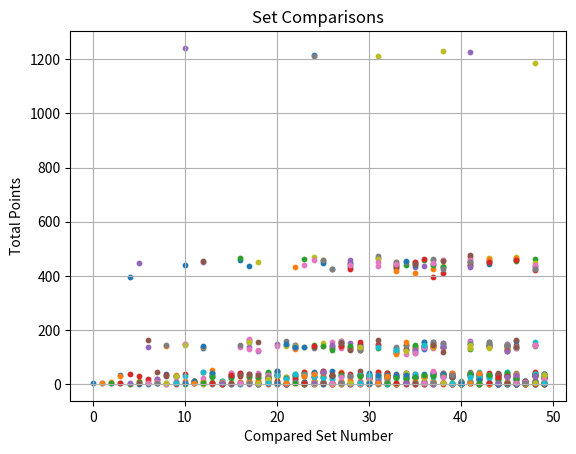

Reproduce this figure in Python.
# -*- coding: utf-8 -*-
"""
Created on Mon Aug 19 21:38:55 2024

[redacted]
"""

import random
import matplotlib.pyplot as plt

def generate_sets(num_sets, num_elements):
    available_numbers = list(range(num_sets))
    list_of_sets = []

    for i in range(num_sets):
        while True:
            random_numbers = random.sample(available_numbers, num_elements)
            if i in random_numbers:
                random_numbers = [num if num != i else random.choice([n for n in available_numbers if n != i]) for num in random_numbers]
            if random_numbers not in list_of_sets:
                list_of_sets.append(random_numbers)
                break

    return list_of_sets

def mark_repeats_with_c(elements, repeated_elements):
    return [f"{el}(c)" if el in repeated_elements else str(el) for el in elements]

def process_levels_until_c(set_num_a, set_num_b, sets_dict):
    general_list = []
    marked_levels = []

    level_0_elements = [set_num_a, set_num_b]
    general_list.append(level_0_elements)
    
    repeated_elements_0 = {el for el in level_0_elements if level_0_elements.count(el) > 1}
    marked_level_0 = mark_repeats_with_c(level_0_elements, repeated_elements_0)
    marked_levels.append(marked_level_0)

    current_a = sets_dict[set_num_a]
    current_b = sets_dict[set_num_b]

    level = 1
    while True:
        level_elements = current_a + current_b
        general_list.append(level_elements)

        repeated_elements = set()
        for element in level_elements:
            if level_elements.count(element) > 1:
                repeated_elements.add(element)

        for element in level_elements:
            for level_elements_prev in general_list[:-1]:
                if element in level_elements_prev:
                    repeated_elements.add(element)

        marked_level_left = mark_repeats_with_c(current_a, repeated_elements)
        marked_level_right = mark_repeats_with_c(current_b, repeated_elements)

        for i in range(len(marked_levels)):
            left_size = len(general_list[i]) // 2
            marked_levels[i] = (
                mark_repeats_with_c(general_list[i][:left_size], repeated_elements) +
                mark_repeats_with_c(general_list[i][left_size:], repeated_elements)
            )

        marked_levels.append(marked_level_left + marked_level_right)

        for i in range(level + 1):
            left_size = len(marked_levels[i]) // 2
            if all("(c)" in el for el in marked_levels[i][:left_size]) or all("(c)" in el for el in marked_levels[i][left_size:]):
                total_points = 0
                for j in range(level + 1):
                    points = sum(el.count("(c)") for el in marked_levels[j])
                    total_points += points * j
                return total_points

        next_a = []
        next_b = []
        for num in current_a:
            next_a.extend(sets_dict.get(num, [num]))
        for num in current_b:
            next_b.extend(sets_dict.get(num, [num]))

        current_a = next_a
        current_b = next_b
        level += 1

def compare_all_sets(num_sets, num_elements):
    sets_list = generate_sets(num_sets, num_elements)
    sets_dict = {i: sets_list[i] for i in range(num_sets)}

    print("Generated Sets:")
    for idx, numbers_set in enumerate(sets_list):
        print(f"Set {idx}: {numbers_set}")

    results_matrix = []

    for i in range(num_sets):
        results_row = []
        for j in range(i, num_sets):
            points = process_levels_until_c(i, j, sets_dict)
            results_row.append(points)
        results_matrix.append(results_row)

    fig, ax = plt.subplots()
    for i, row in enumerate(results_matrix):
        ax.scatter(range(i, num_sets), row, label=f'Set {i}', s=10)

    ax.set_title('Set Comparisons')
    ax.set_xlabel('Compared Set Number')
    ax.set_ylabel('Total Points')
    ax.grid(True)
    plt.show()

# Example usage:
num_sets = 50  # Number of sets
num_elements = 2  # Number of elements per set

compare_all_sets(num_sets, num_elements)
